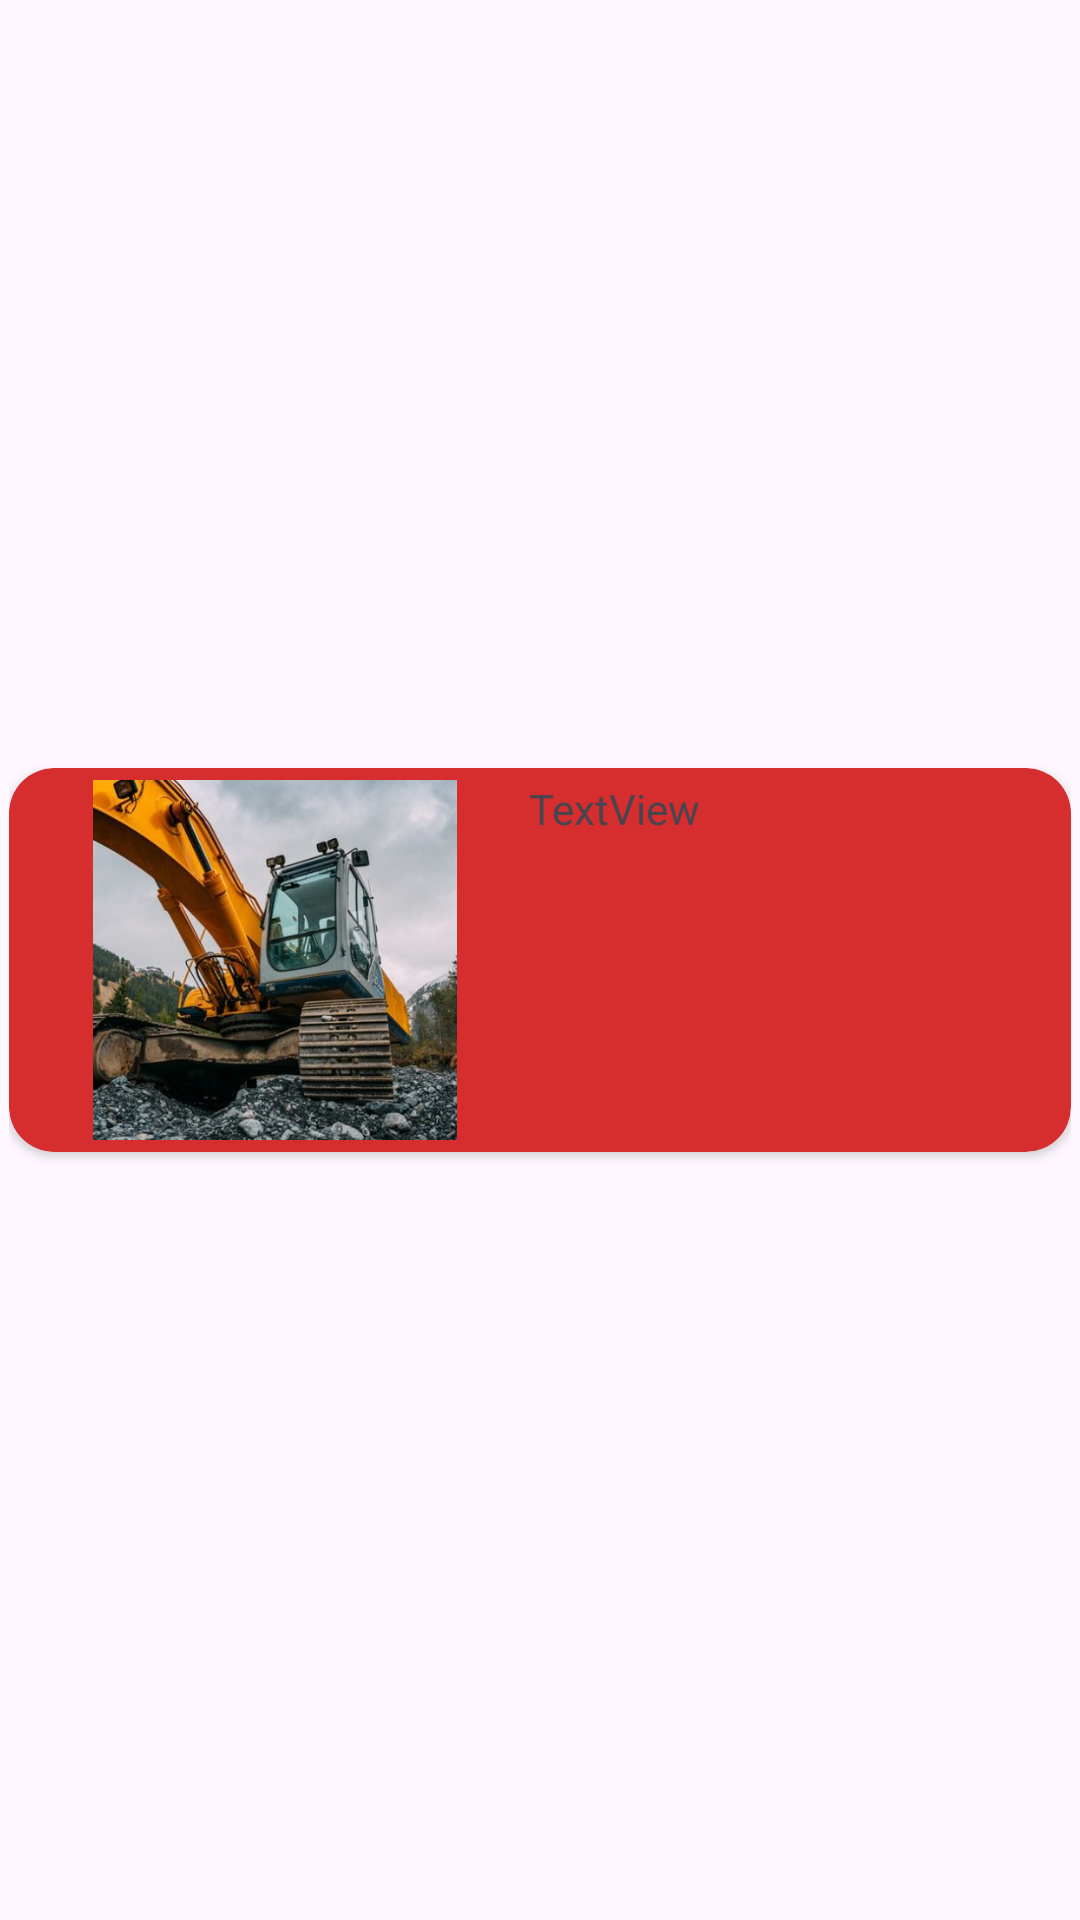

Produce the Android XML layout that renders to this screen, including the resource entries it uses.
<!-- AndroidManifest.xml: application theme Theme.AvialslezUFA -->
<!-- res/layout/element.xml -->
<?xml version="1.0" encoding="utf-8"?>
<androidx.constraintlayout.widget.ConstraintLayout xmlns:android="http://schemas.android.com/apk/res/android"
    xmlns:app="http://schemas.android.com/apk/res-auto"
    xmlns:tools="http://schemas.android.com/tools"
    android:layout_width="match_parent"
    android:layout_height="wrap_content"
    android:padding="3dp">

    <androidx.cardview.widget.CardView
        android:layout_width="0dp"
        android:layout_height="wrap_content"
        android:background="#CF0000"
        android:onClick="clickCardView"
        android:padding="3dp"
        app:cardBackgroundColor="#D62E2E"
        app:cardCornerRadius="15dp"
        app:layout_constraintBottom_toBottomOf="parent"
        app:layout_constraintEnd_toEndOf="parent"
        app:layout_constraintStart_toStartOf="parent"
        app:layout_constraintTop_toTopOf="parent">

        <LinearLayout
            android:layout_width="match_parent"
            android:layout_height="match_parent"
            android:orientation="horizontal"
            android:padding="4dp">

            <ImageView
                android:id="@+id/imageViewElement"
                android:layout_width="50dp"
                android:layout_height="120dp"
                android:layout_weight="1"
                android:src="@drawable/pn2" />

            <TextView
                android:id="@+id/textViewElement"
                android:layout_width="wrap_content"
                android:layout_height="wrap_content"
                android:layout_weight="1"
                android:text="TextView" />
        </LinearLayout>
    </androidx.cardview.widget.CardView>
</androidx.constraintlayout.widget.ConstraintLayout>
<!-- resources referenced by this layout -->
<resources>
  <!-- drawable pn2: png bitmap (drawable, 332776 bytes) -->
  <style name="Theme.AvialslezUFA" parent="Base.Theme.AvialslezUFA" />
  <style name="Base.Theme.AvialslezUFA" parent="Theme.Material3.DayNight.NoActionBar">
          
          
      </style>
</resources>
